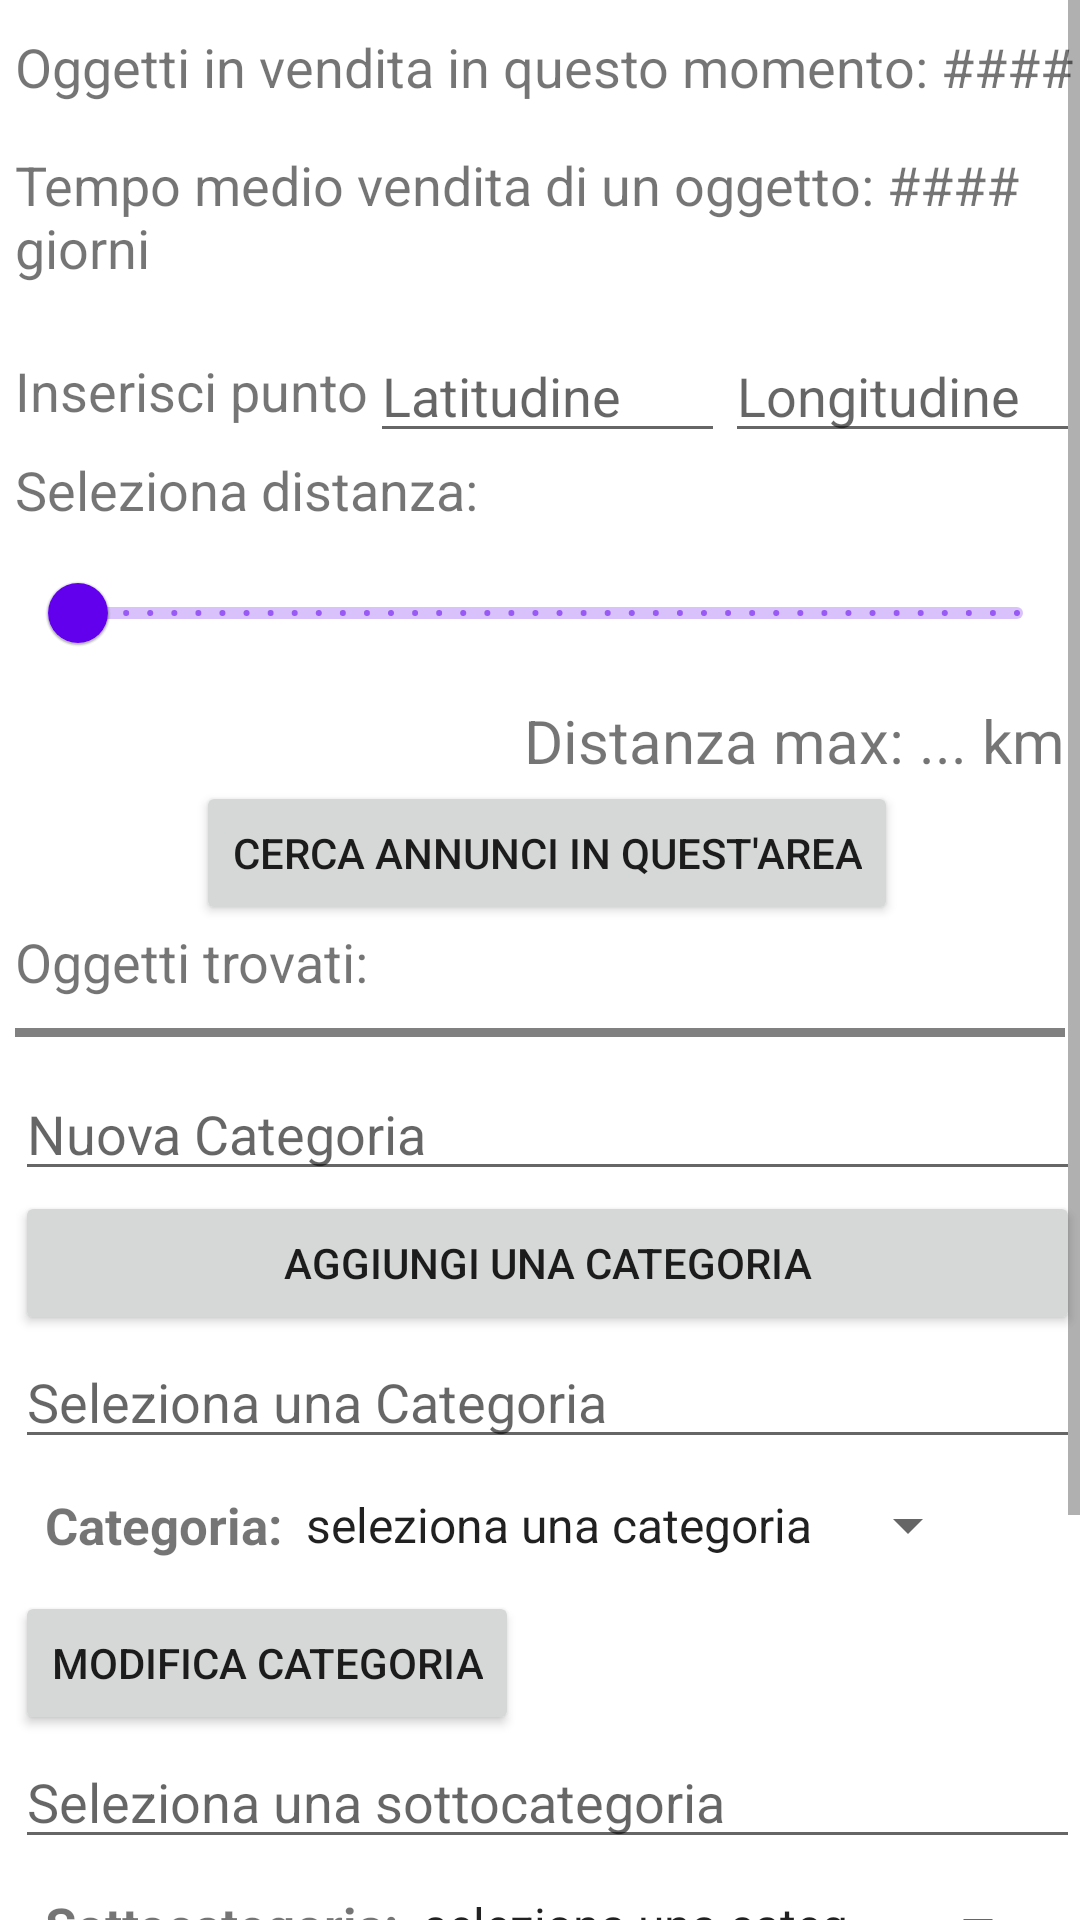

This screen was rendered from an Android layout file. Write that file and the resources it references.
<!-- AndroidManifest.xml: application theme Theme.OggettiUsati -->
<!-- res/layout/fragment_users_statistics.xml -->
<?xml version="1.0" encoding="utf-8"?>
<FrameLayout xmlns:android="http://schemas.android.com/apk/res/android"
    xmlns:app="http://schemas.android.com/apk/res-auto"
    android:layout_width="match_parent"
    android:layout_height="match_parent">

    <ScrollView
        android:layout_width="match_parent"
        android:layout_height="match_parent">

        <LinearLayout
            android:layout_width="match_parent"
            android:layout_height="match_parent"
            android:orientation="vertical"
            android:layout_marginStart="5dp"
            android:layout_marginTop="10dp">

            <TextView
                android:id="@+id/num_ogg_in_vendita"
                android:layout_width="match_parent"
                android:layout_height="wrap_content"
                android:text="Oggetti in vendita in questo momento: ####"
                android:textSize="18sp"/>

            <TextView
                android:id="@+id/tempo_medio_vendita"
                android:layout_width="match_parent"
                android:layout_height="wrap_content"
                android:text="Tempo medio vendita di un oggetto: #### giorni"
                android:layout_marginTop="15dp"
                android:textSize="18sp"/>
            <LinearLayout
                android:layout_width="match_parent"
                android:layout_height="wrap_content"
                android:gravity="center"
                android:orientation="horizontal"
                android:layout_marginTop="15dp"

                >

                <TextView
                    android:layout_width="0dp"
                    android:layout_height="wrap_content"
                    android:text="Inserisci punto"
                    android:layout_gravity="center"
                    android:textSize="18sp"
                    android:layout_weight="1"
                    />
                <EditText
                    android:id="@+id/latitudine_ricerca_admin"
                    android:layout_width="0dp"
                    android:layout_height="wrap_content"
                    android:hint="Latitudine"
                    android:inputType="numberDecimal|numberSigned"
                    android:layout_weight="1"/>
                <EditText
                    android:id="@+id/longitudine_ricerca_admin"
                    android:layout_width="0dp"
                    android:layout_height="wrap_content"
                    android:inputType="numberDecimal|numberSigned"
                    android:hint="Longitudine"
                    android:layout_weight="1"/>

            </LinearLayout>

            <TextView
                android:layout_width="match_parent"
                android:layout_height="wrap_content"
                android:text="Seleziona distanza:"

                android:textSize="18sp"/>
            <com.google.android.material.slider.Slider
                android:id="@+id/adminDistanceSlider"
                android:layout_width="wrap_content"
                android:layout_height="wrap_content"
                android:layout_margin="5dp"
                android:value="1"
                android:valueFrom="1"
                android:valueTo="1000"
                android:stepSize="1"
                />

            <TextView
                android:id="@+id/max_distance_admin"
                android:layout_width="wrap_content"
                android:layout_height="wrap_content"
                android:text="Distanza max: ... km"
                android:layout_gravity="end"
                android:textSize="20sp"
                android:layout_marginEnd="5dp"

                />

            <Button
                android:id="@+id/btn_ricerca_admin"
                android:layout_width="wrap_content"
                android:layout_height="wrap_content"
                android:text="Cerca annunci in quest'area"
                android:layout_gravity="center"
                />
            <TextView
                android:id="@+id/risultato_ricerca_admin"
                android:layout_width="wrap_content"
                android:layout_height="wrap_content"
                android:text="Oggetti trovati: "
                android:textSize="18sp"/>

            <com.google.android.material.divider.MaterialDivider
                android:layout_width="match_parent"
                android:layout_height="wrap_content"
                app:dividerColor="@color/grey"
                app:dividerThickness="3dp"
                android:layout_marginVertical="10dp"
                android:layout_marginRight="5dp"
                />

            <EditText
                android:id="@+id/nome_nuova_categoria"
                android:layout_width="match_parent"
                android:layout_height="wrap_content"
                android:hint="Nuova Categoria"/>
            <Button
                android:id="@+id/aggiungi_categoria"
                android:layout_width="match_parent"
                android:layout_height="wrap_content"
                android:text="Aggiungi una categoria"/>

            <EditText
                android:id="@+id/nome_aggiornato_categoria"
                android:layout_width="match_parent"
                android:layout_height="wrap_content"
                android:hint="Seleziona una Categoria"/>
            <LinearLayout
                android:layout_width="wrap_content"
                android:layout_height="wrap_content"
                android:orientation="horizontal"
                android:padding="10dp">
                <TextView
                    android:layout_width="wrap_content"
                    android:layout_height="wrap_content"
                    android:textSize="17sp"
                    android:text="Categoria:"
                    android:layout_gravity="center"

                    android:textStyle="bold"
                    />
                <Spinner
                    android:id="@+id/categorie"
                    android:layout_width="wrap_content"
                    android:layout_height="wrap_content"
                    android:entries="@array/categoriaOggetto"
                    android:layout_gravity="center"
                    />

            </LinearLayout>
            <Button
                android:id="@+id/modifica_categoria"
                android:layout_width="wrap_content"
                android:layout_height="wrap_content"
                android:text="modifica categoria"/>

            <LinearLayout
                android:id="@+id/layout_sottocategorie"
                android:layout_width="match_parent"
                android:layout_height="wrap_content"
                android:orientation="vertical"
                android:visibility="visible">

                <EditText
                    android:id="@+id/nome_aggiornato_sottocategoria"
                    android:layout_width="match_parent"
                    android:layout_height="wrap_content"
                    android:hint="Seleziona una sottocategoria"/>
                <LinearLayout
                    android:layout_width="wrap_content"
                    android:layout_height="wrap_content"
                    android:orientation="horizontal"
                    android:padding="10dp">
                    <TextView
                        android:layout_width="wrap_content"
                        android:layout_height="wrap_content"
                        android:textSize="17sp"
                        android:text="Sottocategoria:"
                        android:layout_gravity="center"

                        android:textStyle="bold"
                        />
                    <Spinner
                        android:id="@+id/sottocategorie"
                        android:layout_width="wrap_content"
                        android:layout_height="wrap_content"
                        android:entries="@array/categoriaOggetto"
                        android:layout_gravity="center"
                        />

                </LinearLayout>
                <Button
                    android:id="@+id/modifica_sottocategoria"
                    android:layout_width="wrap_content"
                    android:layout_height="wrap_content"
                    android:text="modifica sottocategoria"/>


            </LinearLayout>

            <EditText
                android:id="@+id/nome_nuova_sottocategoria"
                android:layout_width="match_parent"
                android:layout_height="wrap_content"
                android:hint="Nuova sottocategoria di ###"/>
            <Button
                android:id="@+id/aggiungi_sottocategoria"
                android:layout_width="wrap_content"
                android:layout_height="wrap_content"
                android:text="Aggiungi una sottocategoria"
                android:layout_marginBottom="10dp"
                />

        </LinearLayout>

    </ScrollView>



</FrameLayout>
<!-- resources referenced by this layout -->
<resources>
  <string-array name="categoriaOggetto">
          <item>seleziona una categoria</item>
      </string-array>
  <color name="grey">#808080</color>
  <style name="Theme.OggettiUsati" parent="Theme.MaterialComponents.DayNight.DarkActionBar">
          
          <item name="colorPrimary">@color/purple_500</item>
          <item name="colorPrimaryVariant">@color/purple_700</item>
          <item name="colorOnPrimary">@color/white</item>
          
          <item name="colorSecondary">@color/teal_200</item>
          <item name="colorSecondaryVariant">@color/teal_700</item>
          <item name="colorOnSecondary">@color/black</item>
          
          <item name="android:statusBarColor">?attr/colorPrimaryVariant</item>
          
      </style>
  <color name="purple_500">#FF6200EE</color>
  <color name="purple_700">#FF3700B3</color>
  <color name="white">#FFFFFFFF</color>
  <color name="teal_200">#FF03DAC5</color>
  <color name="teal_700">#FF018786</color>
  <color name="black">#FF000000</color>
</resources>
